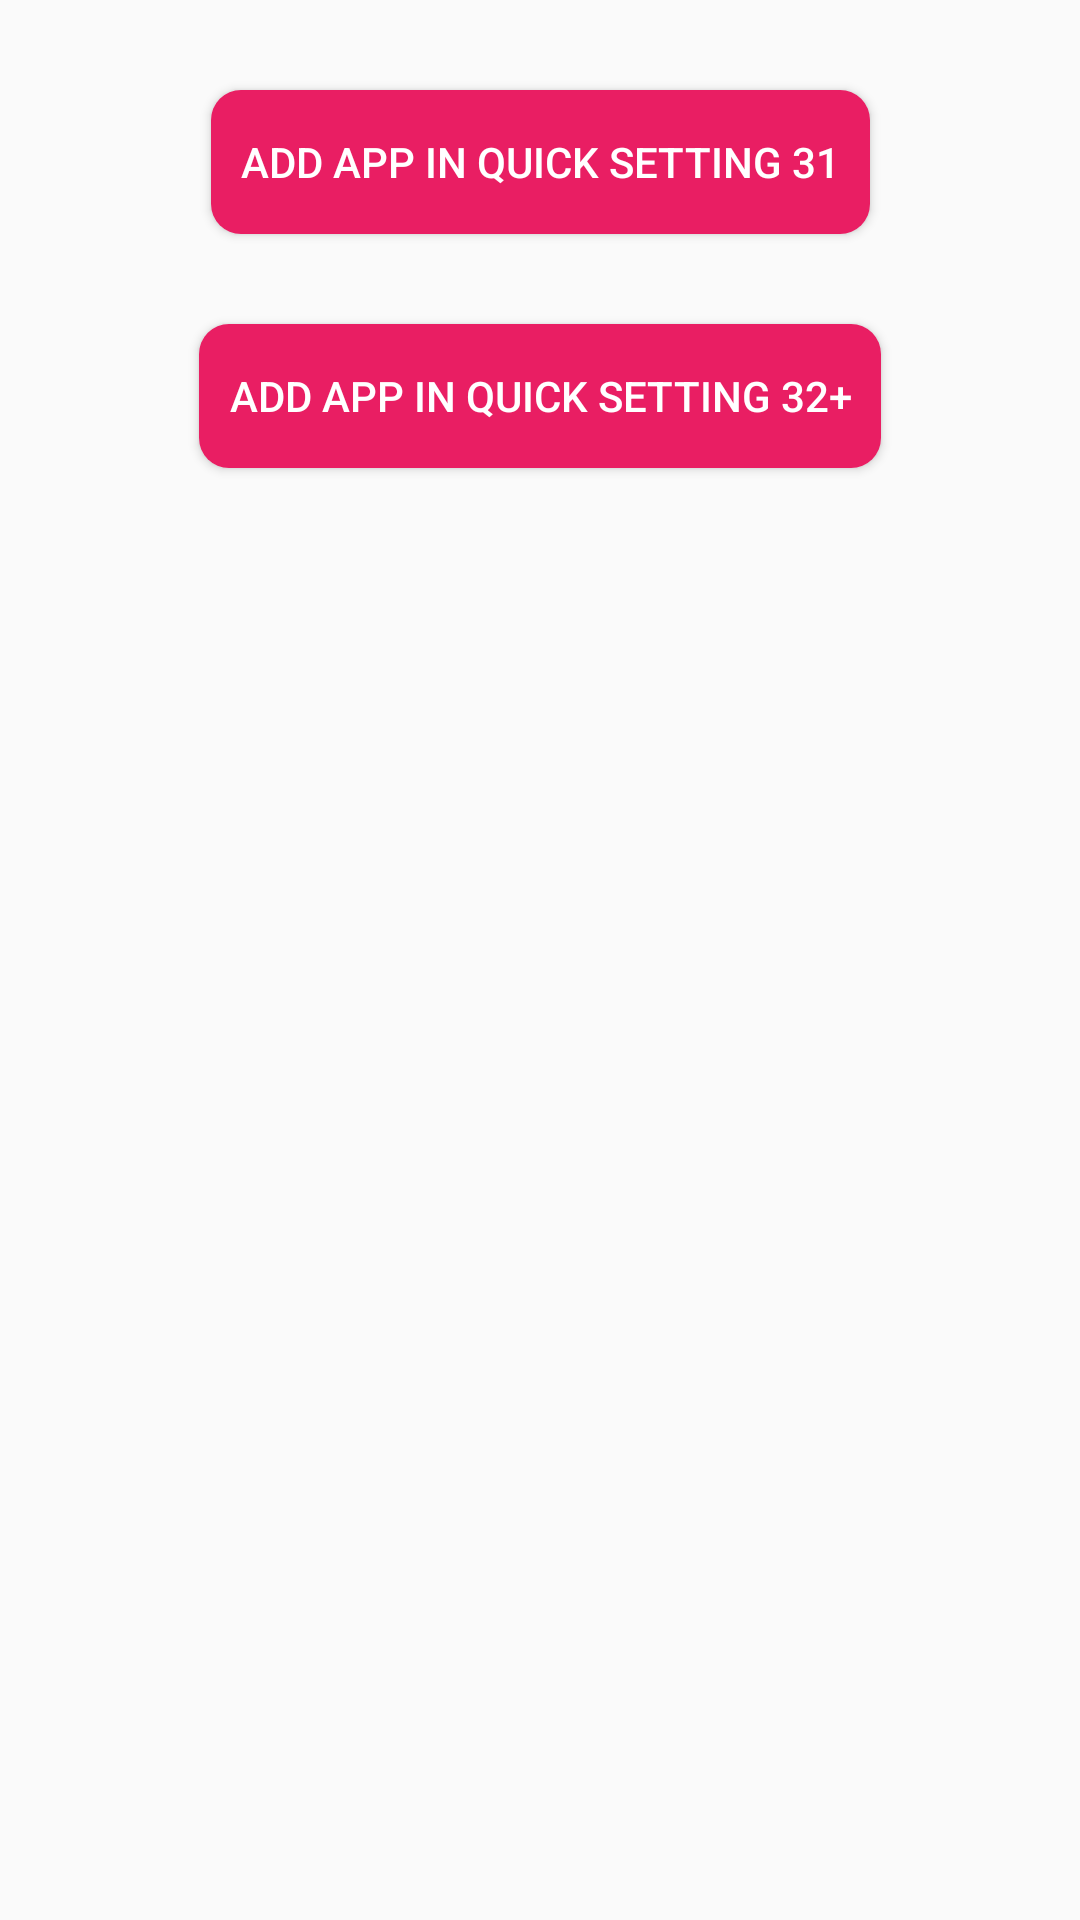

Reconstruct the res/layout file that produces this screen, plus the resources it refers to.
<!-- AndroidManifest.xml: application theme Theme.AppCompat.Light -->
<!-- res/layout/activity_setting_placement_api.xml -->
<?xml version="1.0" encoding="utf-8"?>
<layout xmlns:android="http://schemas.android.com/apk/res/android"
    xmlns:app="http://schemas.android.com/apk/res-auto"
    xmlns:tools="http://schemas.android.com/tools">

    <data>

    </data>

    <androidx.constraintlayout.widget.ConstraintLayout
        android:layout_width="match_parent"
        android:layout_height="match_parent"
        tools:context=".setting_placement_api.SettingPlacementApiActivity">
        <TextView
            android:id="@+id/txtStatus"
            android:layout_width="wrap_content"
            android:layout_height="wrap_content"
            app:layout_constraintStart_toStartOf="parent"
            app:layout_constraintTop_toTopOf="parent"
            app:layout_constraintEnd_toEndOf="parent"
            />

        <androidx.appcompat.widget.AppCompatButton
            android:id="@+id/settingPlacement_31"
            android:layout_width="wrap_content"
            android:layout_height="wrap_content"
            android:text="@string/add_app_in_quick_setting_31"
            android:padding="10dp"
            android:layout_marginTop="30dp"
            android:textColor="@color/white"
            android:background="@drawable/bg_round_red_10dp"
            app:layout_constraintTop_toTopOf="parent"
            app:layout_constraintStart_toStartOf="parent"
            app:layout_constraintEnd_toEndOf="parent"
            />
        <androidx.appcompat.widget.AppCompatButton
            android:id="@+id/settingPlacement"
            android:layout_width="wrap_content"
            android:layout_height="wrap_content"
            android:text="@string/add_app_in_quick_setting"
            android:padding="10dp"
            android:layout_marginTop="30dp"
            android:textColor="@color/white"
            android:background="@drawable/bg_round_red_10dp"
            app:layout_constraintTop_toBottomOf="@id/settingPlacement_31"
            app:layout_constraintStart_toStartOf="parent"
            app:layout_constraintEnd_toEndOf="parent"
            />

    </androidx.constraintlayout.widget.ConstraintLayout>
</layout>
<!-- resources referenced by this layout -->
<resources>
  <!-- drawable bg_round_red_10dp (drawable) -->
  <?xml version="1.0" encoding="utf-8"?>
  <shape xmlns:android="http://schemas.android.com/apk/res/android">
      <solid android:color="#E91E63"/>
      <corners android:radius="10dp"/>
  
  </shape>
  <string name="add_app_in_quick_setting">Add App in Quick Setting 32+</string>
  <string name="add_app_in_quick_setting_31">Add App in Quick Setting 31</string>
  <!-- not gathered from this repository: default colours our renderer supplied (Android Studio template values) -->
  <color name="white">#FFFFFFFF</color>
</resources>
